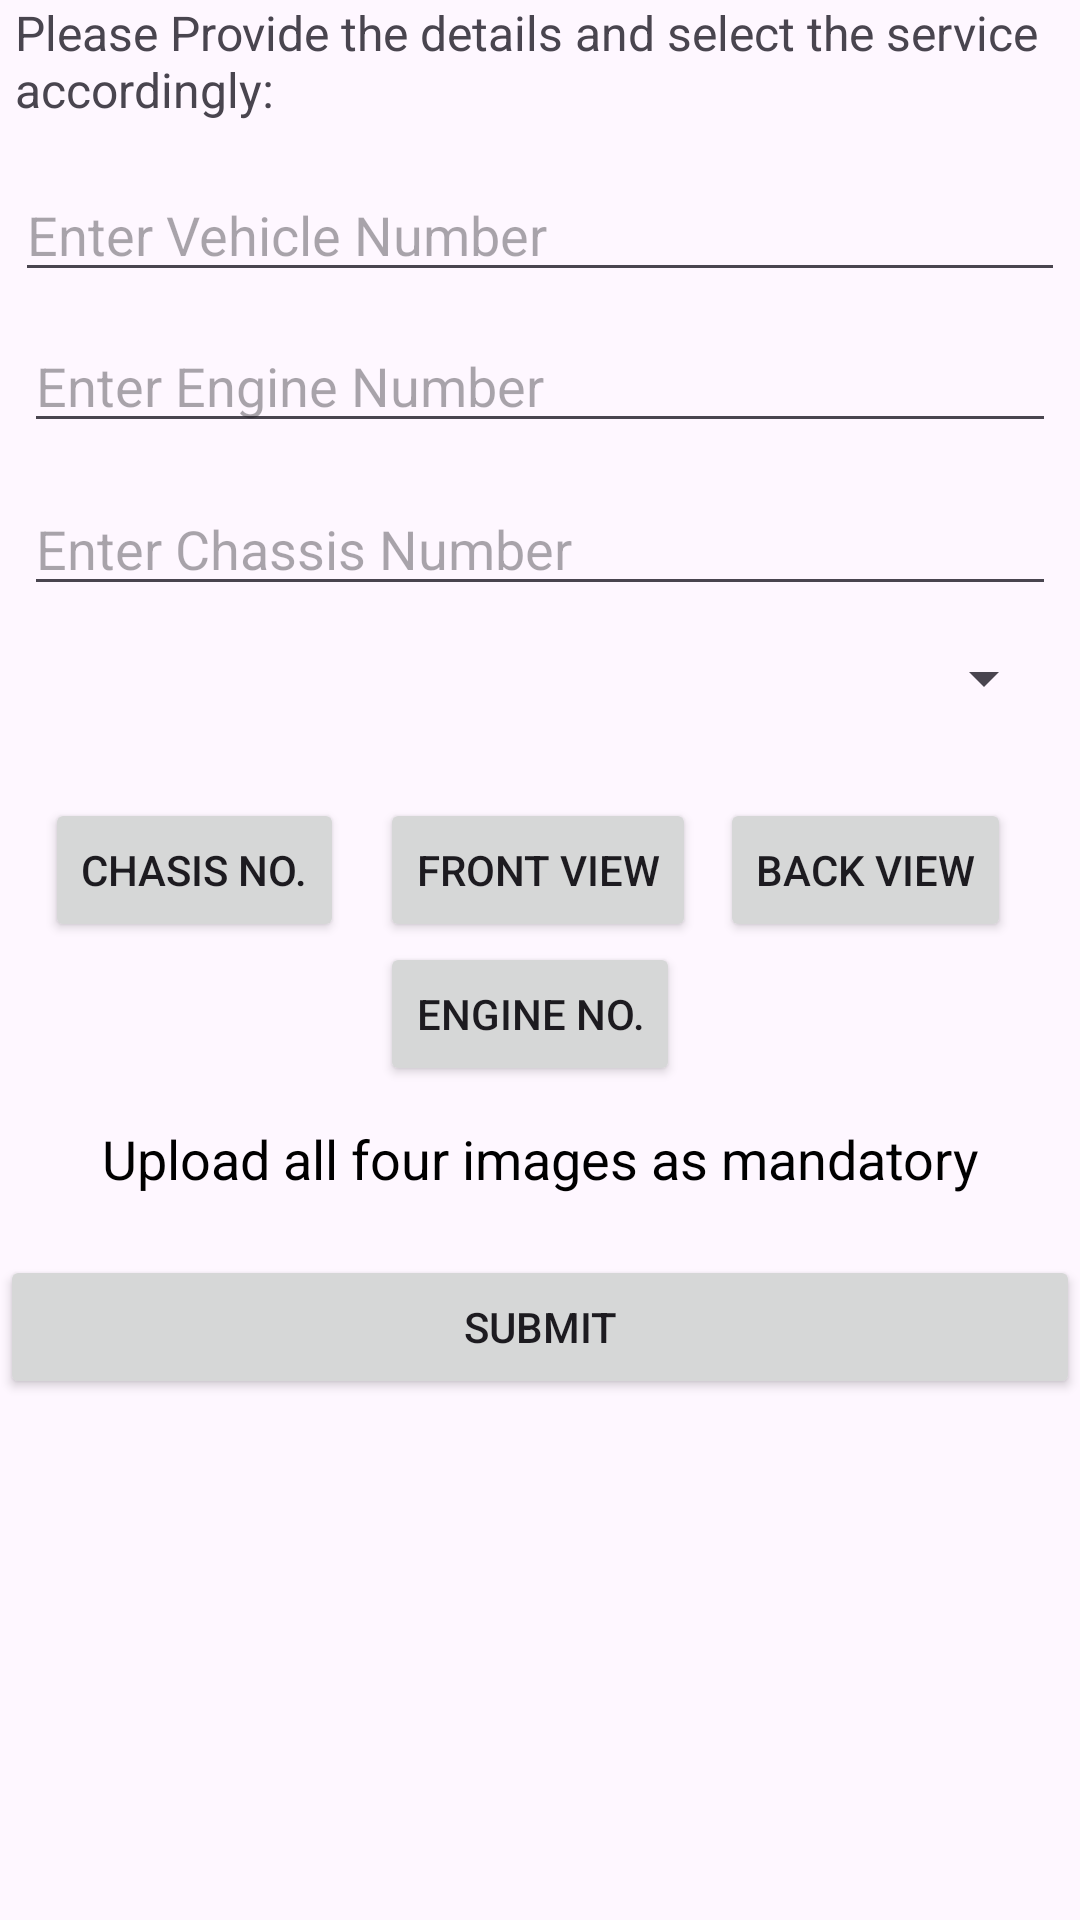

This screen was rendered from an Android layout file. Write that file and the resources it references.
<!-- AndroidManifest.xml: application theme Theme.EVahan -->
<!-- res/layout/activity_main.xml -->
<?xml version="1.0" encoding="utf-8"?>
<androidx.constraintlayout.widget.ConstraintLayout xmlns:android="http://schemas.android.com/apk/res/android"
    xmlns:app="http://schemas.android.com/apk/res-auto"
    xmlns:tools="http://schemas.android.com/tools"
    android:layout_width="match_parent"
    android:layout_height="match_parent"
    android:scaleType="fitXY"
    tools:context=".MainActivity">


    <ImageView
        android:id="@+id/frontImage"
        android:layout_width="124dp"
        android:layout_height="104dp"
        android:layout_marginTop="28dp"
        android:layout_marginEnd="123dp"
        app:layout_constraintEnd_toEndOf="@+id/submitButton"
        app:layout_constraintHorizontal_bias="0.0"
        app:layout_constraintStart_toStartOf="parent"
        app:layout_constraintTop_toBottomOf="@+id/submitButton" />

    <ImageView
        android:id="@+id/engineImage"
        android:layout_width="124dp"
        android:layout_height="104dp"
        android:layout_marginTop="28dp"
        app:layout_constraintEnd_toEndOf="parent"
        app:layout_constraintHorizontal_bias="0.432"
        app:layout_constraintStart_toStartOf="parent"
        app:layout_constraintTop_toBottomOf="@+id/submitButton" />

    <ImageView
        android:id="@+id/chasisImage"
        android:layout_width="124dp"
        android:layout_height="104dp"
        android:layout_marginTop="28dp"
        android:layout_marginEnd="123dp"
        app:layout_constraintEnd_toEndOf="parent"
        app:layout_constraintHorizontal_bias="0.0"
        app:layout_constraintStart_toEndOf="@+id/engineImage"
        app:layout_constraintTop_toBottomOf="@+id/submitButton" />


    <TextView
        android:id="@+id/text"
        android:layout_width="wrap_content"
        android:layout_height="wrap_content"
        android:layout_marginTop="12dp"
        android:text="Upload all four images as mandatory"
        android:textColor="@color/black"
        android:textSize="18sp"
        app:layout_constraintEnd_toEndOf="parent"
        app:layout_constraintStart_toStartOf="parent"
        app:layout_constraintTop_toBottomOf="@+id/engineButton"
        tools:ignore="MissingConstraints" />

    <Button
        android:id="@+id/buttonCamera"
        android:layout_width="wrap_content"
        android:layout_height="wrap_content"
        android:layout_marginTop="28dp"
        android:text="Front View"
        app:layout_constraintEnd_toEndOf="parent"
        app:layout_constraintHorizontal_bias="0.498"
        app:layout_constraintStart_toStartOf="parent"
        app:layout_constraintTop_toBottomOf="@+id/serviceSpinner"
        tools:ignore="MissingConstraints" />

    <TextView
        android:id="@+id/textView"
        android:layout_width="wrap_content"
        android:layout_height="wrap_content"
        android:layout_marginStart="5dp"
        android:text="Please Provide the details and select the service accordingly:"
        android:textSize="16sp"
        app:layout_constraintStart_toStartOf="parent"
        app:layout_constraintTop_toTopOf="parent"
        tools:ignore="MissingConstraints">

    </TextView>

    <EditText
        android:id="@+id/vehicleNo"
        android:layout_width="0dp"
        android:layout_height="wrap_content"
        android:layout_marginStart="5dp"
        android:layout_marginTop="56dp"
        android:layout_marginEnd="5dp"
        android:maxLength="10"
        android:hint="Enter Vehicle Number"
        app:layout_constraintEnd_toEndOf="parent"
        app:layout_constraintHorizontal_bias="0.0"
        app:layout_constraintStart_toStartOf="parent"
        app:layout_constraintTop_toTopOf="parent"
        tools:ignore="MissingConstraints" />

    <EditText
        android:id="@+id/editTextEngineNo"
        android:layout_width="0dp"
        android:layout_height="wrap_content"
        android:layout_marginStart="8dp"
        android:layout_marginTop="9dp"
        android:layout_marginEnd="8dp"
        android:maxLength="17"
        android:hint="Enter Engine Number"
        app:layout_constraintEnd_toEndOf="parent"
        app:layout_constraintStart_toStartOf="parent"
        app:layout_constraintTop_toBottomOf="@+id/vehicleNo"
        tools:ignore="MissingConstraints" />

    <EditText
        android:id="@+id/editTextChassisNo"
        android:layout_width="0dp"
        android:layout_height="wrap_content"
        android:layout_marginStart="8dp"
        android:layout_marginTop="13dp"
        android:layout_marginEnd="8dp"
        android:maxLength="17"
        android:hint="Enter Chassis Number"
        app:layout_constraintEnd_toEndOf="parent"
        app:layout_constraintStart_toStartOf="parent"
        app:layout_constraintTop_toBottomOf="@+id/editTextEngineNo"
        tools:ignore="MissingConstraints" />

    <Spinner
        android:id="@+id/serviceSpinner"
        android:layout_width="0dp"
        android:layout_height="wrap_content"
        android:layout_marginStart="8dp"
        android:layout_marginTop="12dp"
        android:layout_marginEnd="8dp"
        app:layout_constraintEnd_toEndOf="parent"
        app:layout_constraintStart_toStartOf="parent"
        app:layout_constraintTop_toBottomOf="@+id/editTextChassisNo"
        tools:ignore="MissingConstraints" />

    <Button
        android:id="@+id/chasisButton"
        android:layout_width="wrap_content"
        android:layout_height="wrap_content"
        android:layout_marginEnd="12dp"
        android:text="Chasis No."
        app:layout_constraintBaseline_toBaselineOf="@+id/buttonCamera"
        app:layout_constraintEnd_toStartOf="@+id/buttonCamera"
        tools:ignore="MissingConstraints" />

    <Button
        android:id="@+id/engineButton"
        android:layout_width="wrap_content"
        android:layout_height="wrap_content"
        android:text="Engine No."
        app:layout_constraintStart_toStartOf="@+id/buttonCamera"
        app:layout_constraintTop_toBottomOf="@+id/buttonCamera"
        tools:ignore="MissingConstraints" />

    <Button
        android:id="@+id/backVbtn"
        android:layout_width="wrap_content"
        android:layout_height="wrap_content"
        android:layout_marginStart="8dp"
        android:text="Back View"
        app:layout_constraintBaseline_toBaselineOf="@+id/buttonCamera"
        app:layout_constraintStart_toEndOf="@+id/buttonCamera"
        tools:ignore="MissingConstraints" />

    <Button
        android:id="@+id/submitButton"
        android:layout_width="0dp"
        android:layout_height="wrap_content"
        android:layout_marginTop="20dp"
        android:text="Submit"
        app:layout_constraintEnd_toEndOf="parent"
        app:layout_constraintStart_toStartOf="parent"
        app:layout_constraintTop_toBottomOf="@+id/text"
        tools:ignore="MissingConstraints" />


</androidx.constraintlayout.widget.ConstraintLayout>
<!-- resources referenced by this layout -->
<resources>
  <color name="black">#FF000000</color>
  <style name="Theme.EVahan" parent="Base.Theme.EVahan" />
  <style name="Base.Theme.EVahan" parent="Theme.Material3.DayNight.NoActionBar">
          
          
      </style>
</resources>
